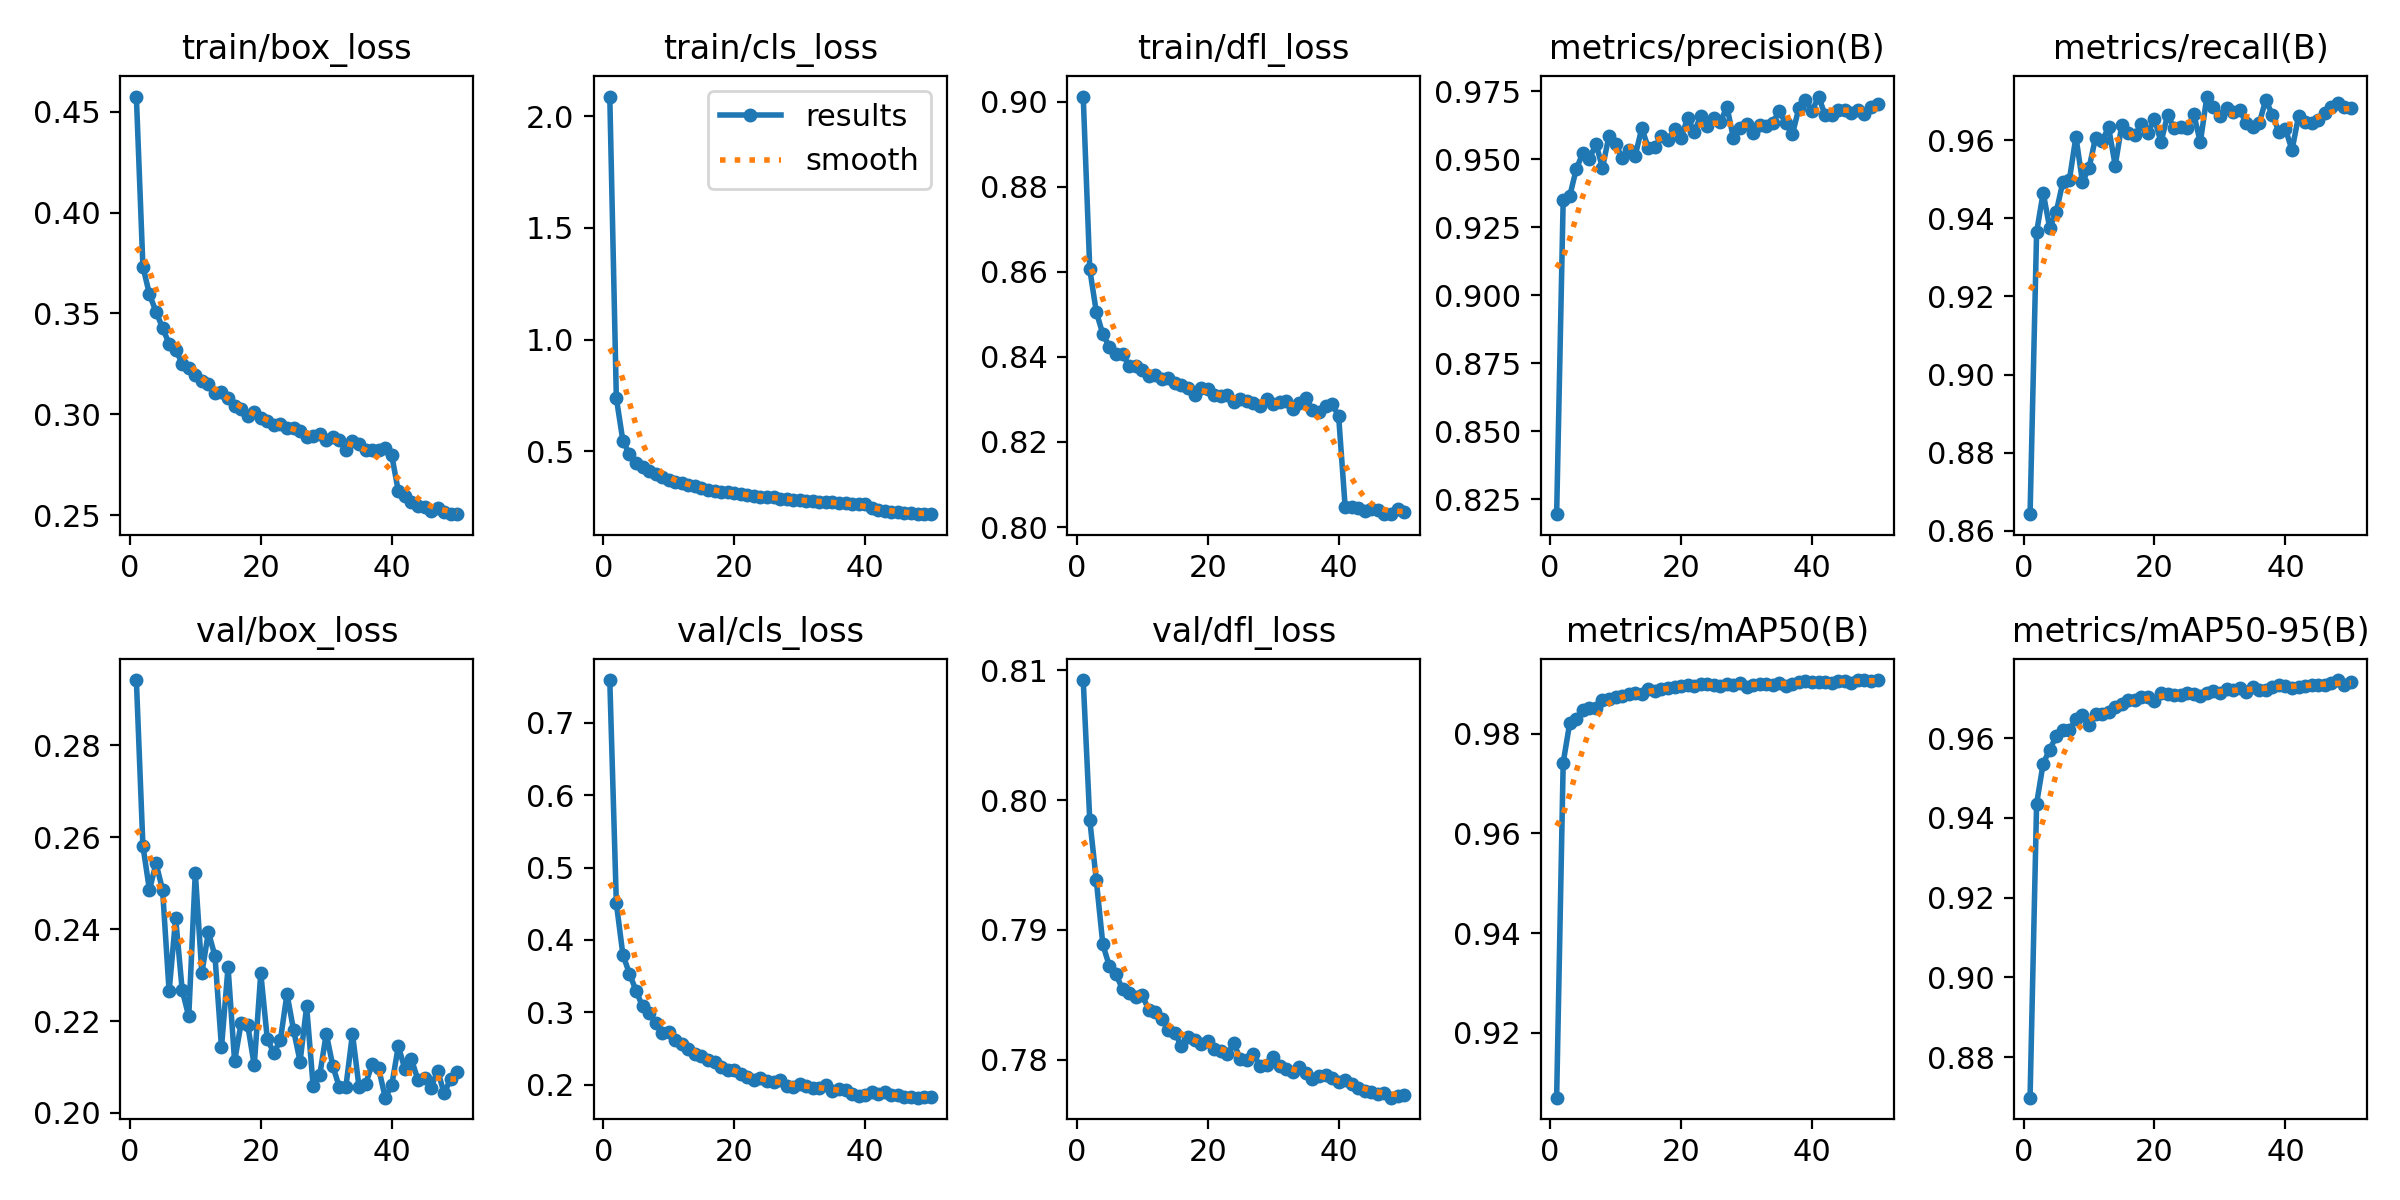

Values plotted in this chart, from the file beside it:
epoch, time, train/box_loss, train/cls_loss, train/dfl_loss, metrics/precision(B), metrics/recall(B), metrics/mAP50(B), metrics/mAP50-95(B), val/box_loss, val/cls_loss, val/dfl_loss, lr/pg0, lr/pg1, lr/pg2, lr/pg3, lr/pg4, lr/pg5, lr/pg6, lr/pg7
1, 521, 0.4575, 2.089, 0.9013, 0.8196, 0.8643, 0.9069, 0.8698, 0.2942, 0.7591, 0.8093, 0.001666, 0.0005554, 0.001666, 0.0005554, 0.001666, 0.0005554, 0.001666, 0.0005554
2, 960.5, 0.3732, 0.7381, 0.8606, 0.9352, 0.9364, 0.9742, 0.9436, 0.2581, 0.4509, 0.7985, 0.003267, 0.001089, 0.003267, 0.001089, 0.003267, 0.001089, 0.003267, 0.001089
3, 1391, 0.3595, 0.5468, 0.8506, 0.9364, 0.9466, 0.9822, 0.9536, 0.2485, 0.3796, 0.7938, 0.004802, 0.001601, 0.004802, 0.001601, 0.004802, 0.001601, 0.004802, 0.001601
4, 1783, 0.3509, 0.4864, 0.8454, 0.9464, 0.9375, 0.9829, 0.9571, 0.2543, 0.3535, 0.7889, 0.004704, 0.001568, 0.004704, 0.001568, 0.004704, 0.001568, 0.004704, 0.001568
5, 2174, 0.3429, 0.4494, 0.8424, 0.9522, 0.9416, 0.9849, 0.9605, 0.2486, 0.3301, 0.7872, 0.004605, 0.001535, 0.004605, 0.001535, 0.004605, 0.001535, 0.004605, 0.001535
6, 2594, 0.335, 0.429, 0.8407, 0.95, 0.9493, 0.9851, 0.9622, 0.2265, 0.3082, 0.7866, 0.004506, 0.001502, 0.004506, 0.001502, 0.004506, 0.001502, 0.004506, 0.001502
7, 3004, 0.3321, 0.4103, 0.8408, 0.9557, 0.9498, 0.9852, 0.9621, 0.2424, 0.2992, 0.7854, 0.004407, 0.001469, 0.004407, 0.001469, 0.004407, 0.001469, 0.004407, 0.001469
8, 3424, 0.3251, 0.3964, 0.8379, 0.9468, 0.9609, 0.9867, 0.9648, 0.2267, 0.2852, 0.7852, 0.004308, 0.001436, 0.004308, 0.001436, 0.004308, 0.001436, 0.004308, 0.001436
9, 3822, 0.3229, 0.3853, 0.8378, 0.9587, 0.9494, 0.987, 0.9659, 0.221, 0.272, 0.7848, 0.004209, 0.001403, 0.004209, 0.001403, 0.004209, 0.001403, 0.004209, 0.001403
10, 4241, 0.3197, 0.3731, 0.8368, 0.9556, 0.9528, 0.9875, 0.9633, 0.2523, 0.2729, 0.785, 0.00411, 0.00137, 0.00411, 0.00137, 0.00411, 0.00137, 0.00411, 0.00137
11, 4642, 0.3164, 0.3621, 0.8356, 0.9505, 0.9607, 0.9876, 0.9661, 0.2304, 0.2618, 0.7839, 0.004011, 0.001337, 0.004011, 0.001337, 0.004011, 0.001337, 0.004011, 0.001337
12, 5064, 0.3149, 0.3575, 0.8358, 0.9534, 0.9599, 0.9881, 0.966, 0.2393, 0.2567, 0.7837, 0.003912, 0.001304, 0.003912, 0.001304, 0.003912, 0.001304, 0.003912, 0.001304
13, 5470, 0.3106, 0.347, 0.8347, 0.9513, 0.9633, 0.9883, 0.9666, 0.2342, 0.2495, 0.7832, 0.003813, 0.001271, 0.003813, 0.001271, 0.003813, 0.001271, 0.003813, 0.001271
14, 5864, 0.311, 0.3421, 0.8352, 0.9614, 0.9535, 0.9879, 0.9677, 0.2143, 0.2427, 0.7823, 0.003714, 0.001238, 0.003714, 0.001238, 0.003714, 0.001238, 0.003714, 0.001238
15, 6260, 0.308, 0.336, 0.8338, 0.9542, 0.9638, 0.989, 0.9687, 0.2317, 0.2401, 0.7821, 0.003615, 0.001205, 0.003615, 0.001205, 0.003615, 0.001205, 0.003615, 0.001205
16, 6653, 0.304, 0.3274, 0.8334, 0.9544, 0.9618, 0.9886, 0.9695, 0.2112, 0.2335, 0.781, 0.003516, 0.001172, 0.003516, 0.001172, 0.003516, 0.001172, 0.003516, 0.001172
17, 7052, 0.3025, 0.3225, 0.8328, 0.9587, 0.9613, 0.989, 0.9697, 0.2196, 0.2314, 0.7817, 0.003417, 0.001139, 0.003417, 0.001139, 0.003417, 0.001139, 0.003417, 0.001139
18, 7476, 0.2994, 0.3165, 0.8309, 0.9572, 0.9641, 0.9891, 0.9703, 0.2192, 0.225, 0.7815, 0.003318, 0.001106, 0.003318, 0.001106, 0.003318, 0.001106, 0.003318, 0.001106
19, 7909, 0.3012, 0.3157, 0.8328, 0.961, 0.9619, 0.9893, 0.9704, 0.2104, 0.2204, 0.7812, 0.003219, 0.001073, 0.003219, 0.001073, 0.003219, 0.001073, 0.003219, 0.001073
20, 8343, 0.2984, 0.313, 0.8326, 0.9577, 0.9655, 0.9895, 0.9694, 0.2304, 0.2206, 0.7814, 0.00312, 0.00104, 0.00312, 0.00104, 0.00312, 0.00104, 0.00312, 0.00104
21, 8778, 0.2966, 0.3085, 0.8312, 0.9653, 0.9595, 0.9898, 0.9713, 0.216, 0.215, 0.7808, 0.003021, 0.001007, 0.003021, 0.001007, 0.003021, 0.001007, 0.003021, 0.001007
22, 9211, 0.2945, 0.304, 0.8308, 0.9601, 0.9665, 0.9897, 0.9712, 0.2131, 0.211, 0.7806, 0.002922, 0.0009739, 0.002922, 0.0009739, 0.002922, 0.0009739, 0.002922, 0.0009739
23, 9643, 0.2954, 0.3007, 0.831, 0.9657, 0.9631, 0.9899, 0.9709, 0.2159, 0.2071, 0.7804, 0.002823, 0.0009409, 0.002823, 0.0009409, 0.002823, 0.0009409, 0.002823, 0.0009409
24, 10074, 0.2931, 0.294, 0.8294, 0.9621, 0.9633, 0.9901, 0.9709, 0.2259, 0.2088, 0.7813, 0.002724, 0.0009078, 0.002724, 0.0009078, 0.002724, 0.0009078, 0.002724, 0.0009078
25, 10504, 0.2933, 0.2945, 0.8302, 0.9653, 0.9631, 0.9898, 0.9714, 0.2181, 0.2047, 0.78, 0.002625, 0.0008748, 0.002625, 0.0008748, 0.002625, 0.0008748, 0.002625, 0.0008748
26, 10938, 0.2915, 0.2946, 0.8297, 0.9636, 0.9667, 0.9896, 0.9711, 0.2112, 0.2034, 0.78, 0.002525, 0.0008418, 0.002525, 0.0008418, 0.002525, 0.0008418, 0.002525, 0.0008418
27, 11374, 0.2889, 0.2881, 0.8292, 0.9694, 0.9595, 0.9899, 0.9707, 0.2232, 0.2066, 0.7804, 0.002426, 0.0008088, 0.002426, 0.0008088, 0.002426, 0.0008088, 0.002426, 0.0008088
28, 11790, 0.2894, 0.2843, 0.8284, 0.9577, 0.9712, 0.9899, 0.9714, 0.2058, 0.1983, 0.7795, 0.002327, 0.0007758, 0.002327, 0.0007758, 0.002327, 0.0007758, 0.002327, 0.0007758
29, 12195, 0.2904, 0.2829, 0.8302, 0.9614, 0.9685, 0.9901, 0.9719, 0.2083, 0.1972, 0.7796, 0.002228, 0.0007428, 0.002228, 0.0007428, 0.002228, 0.0007428, 0.002228, 0.0007428
30, 12629, 0.2875, 0.282, 0.8289, 0.9628, 0.9662, 0.9894, 0.9712, 0.2172, 0.201, 0.7802, 0.002129, 0.0007098, 0.002129, 0.0007098, 0.002129, 0.0007098, 0.002129, 0.0007098
31, 13060, 0.2887, 0.2776, 0.8295, 0.9597, 0.9683, 0.9899, 0.9723, 0.2102, 0.1979, 0.7795, 0.00203, 0.0006768, 0.00203, 0.0006768, 0.00203, 0.0006768, 0.00203, 0.0006768
32, 13492, 0.2871, 0.276, 0.8297, 0.9625, 0.9673, 0.99, 0.9722, 0.2056, 0.1955, 0.7793, 0.001931, 0.0006438, 0.001931, 0.0006438, 0.001931, 0.0006438, 0.001931, 0.0006438
33, 13922, 0.2822, 0.2747, 0.8278, 0.962, 0.9678, 0.99, 0.9725, 0.2058, 0.1953, 0.7791, 0.001832, 0.0006108, 0.001832, 0.0006108, 0.001832, 0.0006108, 0.001832, 0.0006108
34, 14352, 0.2869, 0.2728, 0.8293, 0.9635, 0.9644, 0.9899, 0.9715, 0.2172, 0.1993, 0.7795, 0.001733, 0.0005778, 0.001733, 0.0005778, 0.001733, 0.0005778, 0.001733, 0.0005778
35, 14780, 0.2853, 0.2712, 0.8303, 0.9676, 0.9635, 0.9903, 0.9728, 0.2056, 0.1913, 0.779, 0.001634, 0.0005448, 0.001634, 0.0005448, 0.001634, 0.0005448, 0.001634, 0.0005448
36, 15206, 0.2824, 0.2693, 0.8276, 0.9633, 0.9644, 0.9896, 0.972, 0.2063, 0.1937, 0.7785, 0.001535, 0.0005118, 0.001535, 0.0005118, 0.001535, 0.0005118, 0.001535, 0.0005118
37, 15637, 0.2823, 0.2667, 0.827, 0.9591, 0.9704, 0.9901, 0.9721, 0.2106, 0.1929, 0.7787, 0.001436, 0.0004788, 0.001436, 0.0004788, 0.001436, 0.0004788, 0.001436, 0.0004788
38, 16066, 0.2826, 0.265, 0.8286, 0.9689, 0.9664, 0.9905, 0.9728, 0.2097, 0.187, 0.7788, 0.001337, 0.0004458, 0.001337, 0.0004458, 0.001337, 0.0004458, 0.001337, 0.0004458
39, 16493, 0.2832, 0.2654, 0.829, 0.9716, 0.9622, 0.9906, 0.9735, 0.2033, 0.1847, 0.7786, 0.001238, 0.0004127, 0.001238, 0.0004127, 0.001238, 0.0004127, 0.001238, 0.0004127
40, 16917, 0.2796, 0.2621, 0.8261, 0.9677, 0.9628, 0.9903, 0.9731, 0.206, 0.186, 0.7783, 0.001139, 0.0003797, 0.001139, 0.0003797, 0.001139, 0.0003797, 0.001139, 0.0003797
41, 17332, 0.2619, 0.2451, 0.8047, 0.973, 0.9575, 0.9905, 0.9727, 0.2146, 0.1903, 0.7785, 0.00104, 0.0003467, 0.00104, 0.0003467, 0.00104, 0.0003467, 0.00104, 0.0003467
42, 17745, 0.2596, 0.2356, 0.8048, 0.9662, 0.9662, 0.9904, 0.9729, 0.2096, 0.1876, 0.7782, 0.0009412, 0.0003137, 0.0009412, 0.0003137, 0.0009412, 0.0003137, 0.0009412, 0.0003137
43, 18164, 0.2566, 0.2309, 0.8045, 0.9664, 0.9647, 0.9903, 0.9732, 0.2117, 0.1897, 0.7778, 0.0008422, 0.0002807, 0.0008422, 0.0002807, 0.0008422, 0.0002807, 0.0008422, 0.0002807
44, 18581, 0.2547, 0.229, 0.8038, 0.9682, 0.9645, 0.9905, 0.9733, 0.2072, 0.1853, 0.7776, 0.0007431, 0.0002477, 0.0007431, 0.0002477, 0.0007431, 0.0002477, 0.0007431, 0.0002477
45, 18998, 0.254, 0.2258, 0.8042, 0.968, 0.9652, 0.9906, 0.9734, 0.2075, 0.1856, 0.7775, 0.0006441, 0.0002147, 0.0006441, 0.0002147, 0.0006441, 0.0002147, 0.0006441, 0.0002147
46, 19420, 0.2523, 0.224, 0.804, 0.9671, 0.9671, 0.9903, 0.9733, 0.2055, 0.183, 0.7774, 0.0005451, 0.0001817, 0.0005451, 0.0001817, 0.0005451, 0.0001817, 0.0005451, 0.0001817
47, 19842, 0.2534, 0.2225, 0.8031, 0.9682, 0.9686, 0.9907, 0.9739, 0.2092, 0.1829, 0.7774, 0.0004461, 0.0001487, 0.0004461, 0.0001487, 0.0004461, 0.0001487, 0.0004461, 0.0001487
48, 20257, 0.2514, 0.2207, 0.803, 0.9667, 0.9695, 0.9908, 0.9746, 0.2043, 0.1821, 0.7771, 0.0003471, 0.0001157, 0.0003471, 0.0001157, 0.0003471, 0.0001157, 0.0003471, 0.0001157
49, 20680, 0.2505, 0.2181, 0.8042, 0.9691, 0.9686, 0.9907, 0.9735, 0.2074, 0.1827, 0.7772, 0.000248, 8.26832e-05, 0.000248, 8.26832e-05, 0.000248, 8.26832e-05, 0.000248, 8.26832e-05
50, 21102, 0.2507, 0.2192, 0.8035, 0.9701, 0.9682, 0.9908, 0.9741, 0.2089, 0.1828, 0.7773, 0.000149, 4.96766e-05, 0.000149, 4.96766e-05, 0.000149, 4.96766e-05, 0.000149, 4.96766e-05
